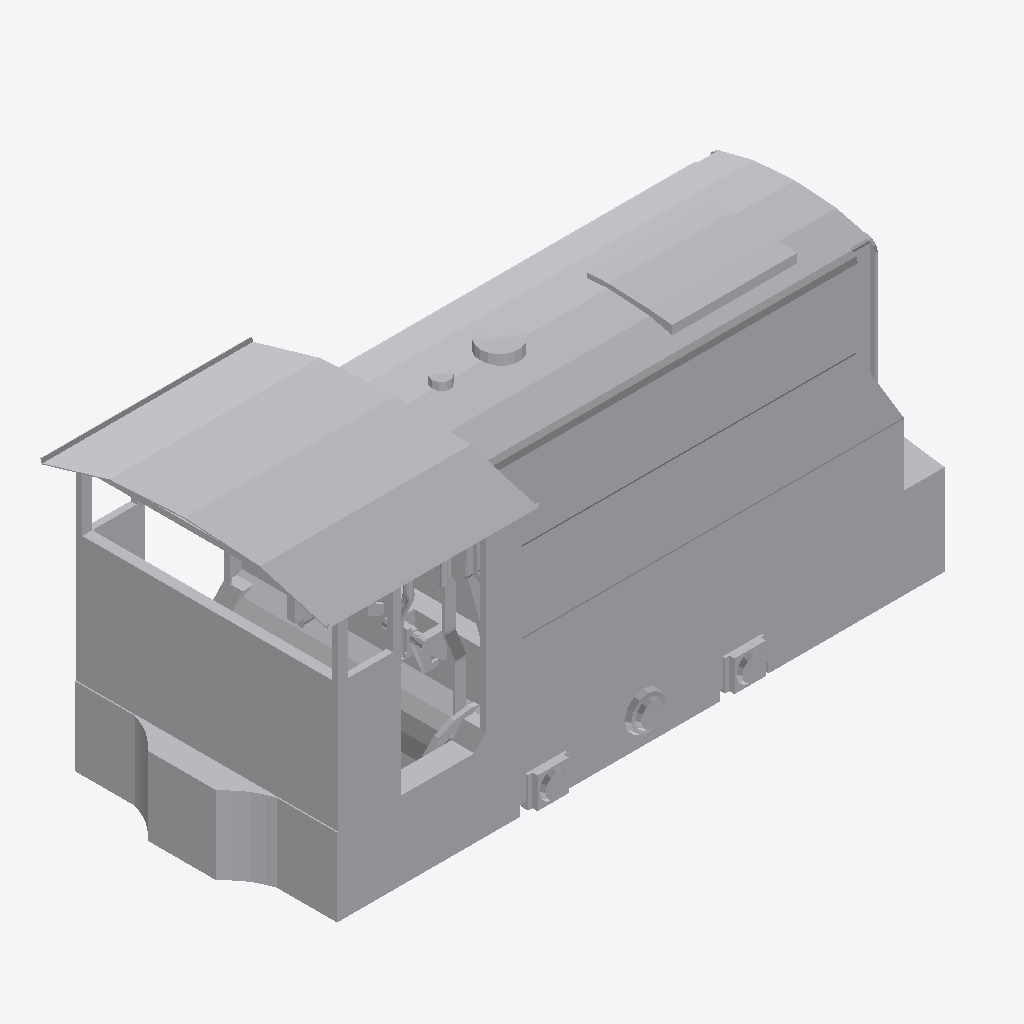
Isometric view of an IFC building model (IFC-SPF (STEP), schema IFC4, length unit metre), seen from the south-west, elements coloured by IFC class (only those large enough to see are counted): 13 other elements (light grey).
Extent 2.9 m × 1.3 m × 1.4 m (x, y, z). Elements (18): 18 IfcBuildingElementProxy.

HEADER;
FILE_DESCRIPTION(('ViewDefinition [ReferenceView_V1.2]','ExchangeRequirement [Any]'),'2;1');
FILE_NAME('locomotive.ifc','2025-07-24T16:17:13',('FLYING'),('Trimble Inc.'),'TrimBimToIFC rel. 4.0.2','Trimble Inc. - SketchUp - 2025.0','IFC4 model');
FILE_SCHEMA(('IFC4'));
ENDSEC;
DATA;
#32=IFCPROJECT('0000000000000000000001',#5,'Undefined',$,$,$,$,(#31),#25);
#33=IFCSITE('0000000000000000000002',#5,$,$,$,$,$,$,.ELEMENT.,$,$,$,$,$);
#1466=IFCBUILDINGELEMENTPROXY('3$uv7KgXXEoP3RdnXo8yBR',#5,'m_Kato4t_B_5_Defintion#1 m_Kato4t_B_5',$,$,#66,#1465,$,$);
#1310=IFCBUILDINGELEMENTPROXY('2$iMY6_KDDPfX0wu4x7o7H',#5,'m_Kato4t_A_2_Defintion#1 m_Kato4t_A_2',$,$,#66,#1309,$,$);
#574=IFCBUILDINGELEMENTPROXY('346Cah$Mn8vvq1hnPu3gQZ',#5,'m_Kato4t_B_2_Defintion#1 m_Kato4t_B_2',$,$,#66,#573,$,$);
#492=IFCBUILDINGELEMENTPROXY('1aFGMcL6j2FA37iJatkhkO',#5,'m_Kato4t_A_1_Defintion#1 m_Kato4t_A_1',$,$,#66,#491,$,$);
#743=IFCBUILDINGELEMENTPROXY('1lNrqVJ6nCRhNcwdkvGEKh',#5,'m_Kato4t_B_3_Defintion#1 m_Kato4t_B_3',$,$,#66,#742,$,$);
#1595=IFCBUILDINGELEMENTPROXY('1i1elvPLn8vON5mozWNtrq',#5,'m_Kato4t_B_16_Defintion#1 m_Kato4t_B_16',$,$,#66,#1594,$,$);
#2795=IFCBUILDINGELEMENTPROXY('3o$6iO8QrAp92bxjoPldTX',#5,'m_Kato4t_B_10_Defintion#1 m_Kato4t_B_10',$,$,#66,#2794,$,$);
#1634=IFCBUILDINGELEMENTPROXY('03JJe6NpDCgh3sQgXIFuAF',#5,'m_Kato4t_B_13_Defintion#1 m_Kato4t_B_13',$,$,#66,#1633,$,$);
#2470=IFCBUILDINGELEMENTPROXY('38BHplwED0XPnOdxvGf0yV',#5,'m_Kato4t_B_12_Defintion#1 m_Kato4t_B_12',$,$,#66,#2469,$,$);
#3127=IFCBUILDINGELEMENTPROXY('3HnyN_7Sr4_hQfZeI7PIE9',#5,'m_Kato4t_B_17_Defintion#1 m_Kato4t_B_17',$,$,#66,#3126,$,$);
#1724=IFCBUILDINGELEMENTPROXY('1Y6JffiKXBeADn4agG$IQJ',#5,'m_Kato4t_B_15_Defintion#1 m_Kato4t_B_15',$,$,#66,#1723,$,$);
#2644=IFCBUILDINGELEMENTPROXY('11TjLnDRL3fwQX2R4vrWYH',#5,'m_Kato4t_B_9_Defintion#1 m_Kato4t_B_9',$,$,#66,#2643,$,$);
#2846=IFCBUILDINGELEMENTPROXY('2HTQJgzkbFrwK31D4yWt7k',#5,'m_Kato4t_B_8_Defintion#1 m_Kato4t_B_8',$,$,#66,#2845,$,$);
ENDSEC;
